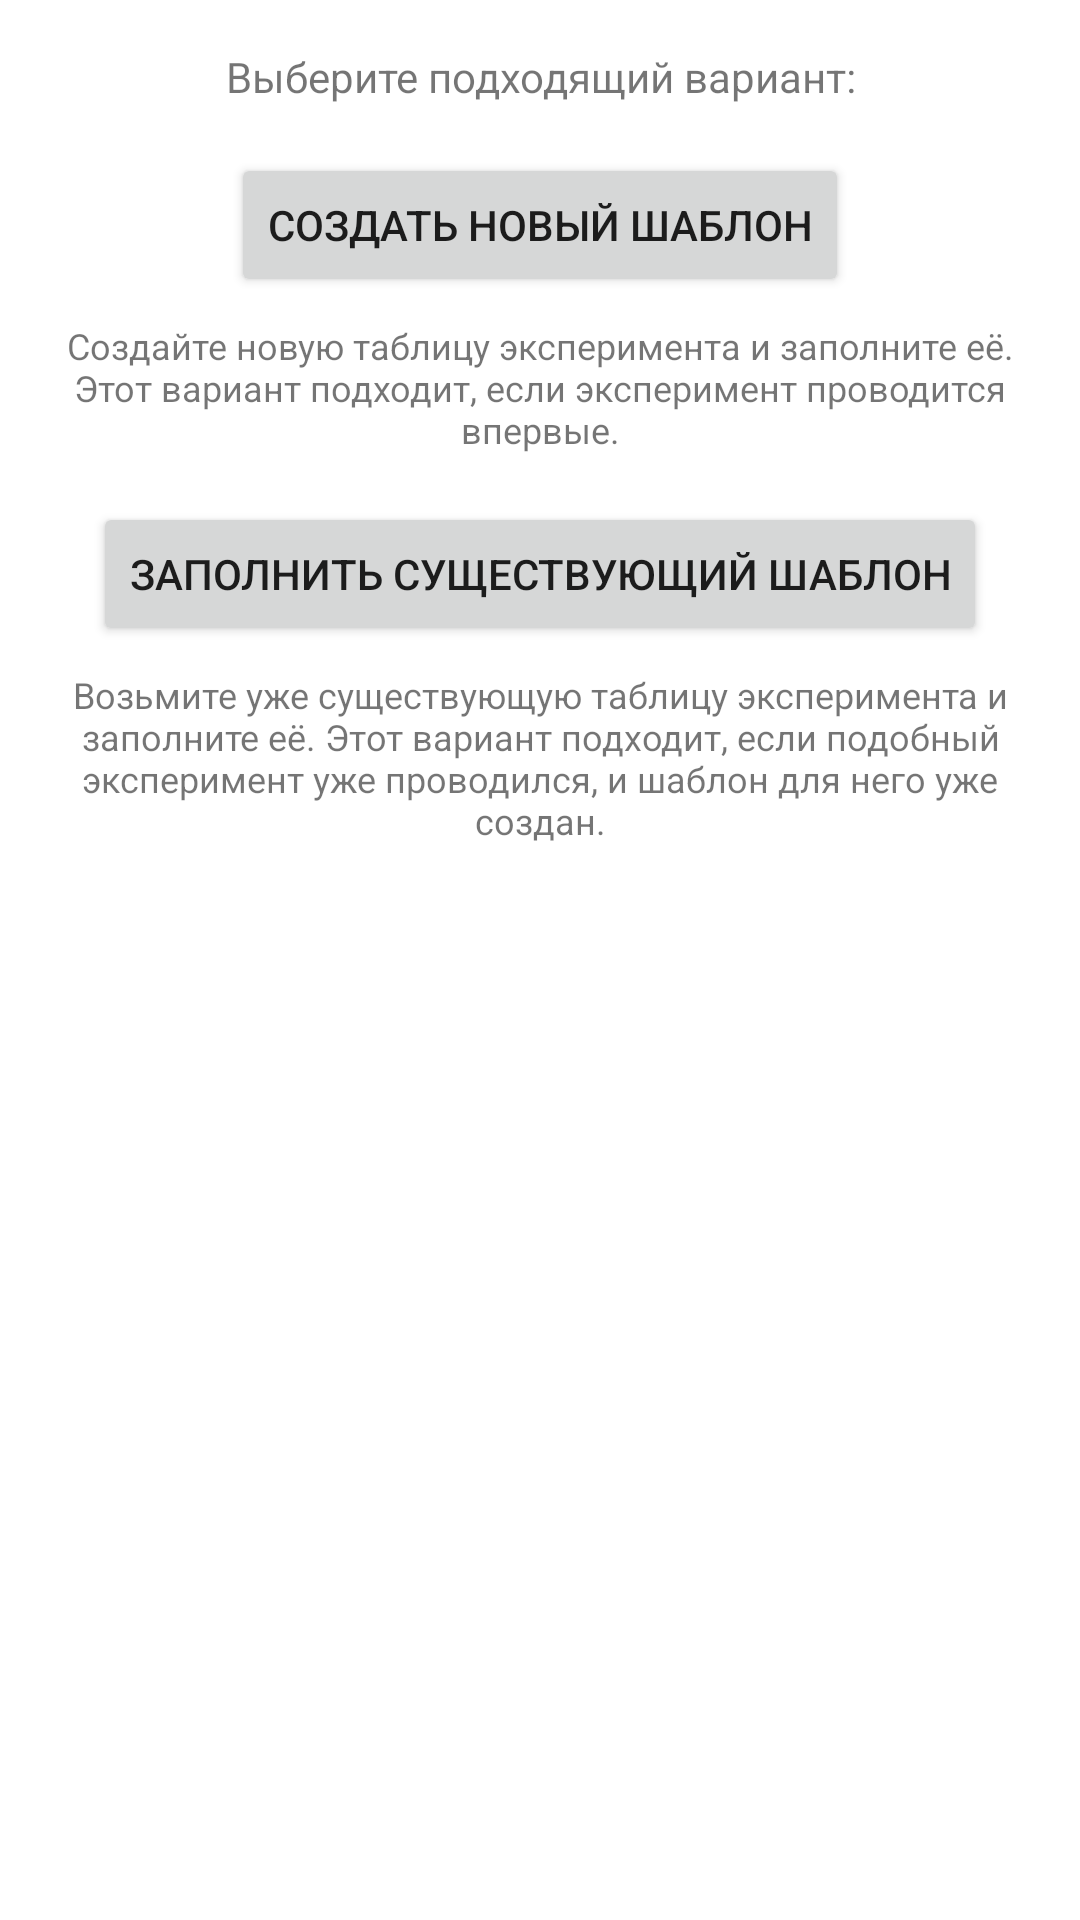

This screen was rendered from an Android layout file. Write that file and the resources it references.
<!-- AndroidManifest.xml: application theme Theme.Measurements -->
<!-- res/layout/activity_new.xml -->
<?xml version="1.0" encoding="utf-8"?>
<androidx.constraintlayout.widget.ConstraintLayout
        xmlns:android="http://schemas.android.com/apk/res/android"
        xmlns:tools="http://schemas.android.com/tools"
        xmlns:app="http://schemas.android.com/apk/res-auto"
        android:layout_width="match_parent"
        android:layout_height="match_parent"
        tools:context=".NewActivity">
    <Button
            android:text="@string/new_button1"
            android:layout_width="wrap_content"
            android:layout_height="wrap_content" android:id="@+id/button5"
            app:layout_constraintTop_toBottomOf="@+id/textView8" app:layout_constraintStart_toStartOf="parent"
            app:layout_constraintEnd_toEndOf="parent" android:layout_marginTop="16dp"
            android:onClick="GoToCreateNew" android:layout_marginEnd="8dp" android:layout_marginStart="8dp"/>
    <Button
            android:text="@string/new_button2"
            android:layout_width="wrap_content"
            android:layout_height="wrap_content" android:id="@+id/button6"
            app:layout_constraintTop_toBottomOf="@+id/textView9" app:layout_constraintStart_toStartOf="parent"
            app:layout_constraintEnd_toEndOf="parent" android:layout_marginTop="16dp"
            android:onClick="GoToCreateFromExisted" android:layout_marginStart="8dp" android:layout_marginEnd="8dp"/>
    <TextView
            android:text="@string/new_text"
            android:layout_width="0dp"
            android:layout_height="wrap_content" android:id="@+id/textView8"
            app:layout_constraintTop_toTopOf="parent"
            app:layout_constraintEnd_toEndOf="parent" app:layout_constraintStart_toStartOf="parent"
            android:layout_marginTop="16dp" android:textSize="14sp" android:layout_marginStart="8dp"
            android:layout_marginEnd="8dp" android:textAlignment="center"/>
    <TextView
            android:text="@string/new_text1"
            android:layout_width="0dp"
            android:layout_height="wrap_content" android:id="@+id/textView9"
            app:layout_constraintEnd_toEndOf="parent" app:layout_constraintStart_toStartOf="parent"
            android:textSize="12sp" app:layout_constraintHorizontal_bias="0.492"
            android:textAlignment="center" app:layout_constraintTop_toBottomOf="@+id/button5"
            android:layout_marginTop="8dp" android:layout_marginStart="8dp" android:layout_marginEnd="8dp"/>
    <TextView
            android:text="@string/new_text2"
            android:layout_width="0dp"
            android:layout_height="wrap_content" android:id="@+id/textView10"
            app:layout_constraintEnd_toEndOf="parent" app:layout_constraintStart_toStartOf="parent"
            android:textSize="12sp"
            app:layout_constraintTop_toBottomOf="@+id/button6"
            android:layout_marginTop="8dp" android:layout_marginStart="8dp" android:layout_marginEnd="8dp"
            android:textAlignment="center"/>
</androidx.constraintlayout.widget.ConstraintLayout>
<!-- resources referenced by this layout -->
<resources>
  <string name="new_button1">Создать новый шаблон</string>
  <string name="new_button2">Заполнить существующий шаблон</string>
  <string name="new_text">Выберите подходящий вариант:</string>&gt;
  <string name="new_text1">Создайте новую таблицу эксперимента и заполните её. Этот вариант подходит, если эксперимент проводится впервые.</string>
  <string name="new_text2">Возьмите уже существующую таблицу эксперимента и заполните её. Этот вариант подходит, если подобный эксперимент уже проводился, и шаблон для него уже создан.</string>
  <style name="Theme.Measurements" parent="Theme.MaterialComponents.DayNight.DarkActionBar">
          
          <item name="colorPrimary">@color/purple_500</item>
          <item name="colorPrimaryVariant">@color/purple_700</item>
          <item name="colorOnPrimary">@color/white</item>
          
          <item name="colorSecondary">@color/teal_200</item>
          <item name="colorSecondaryVariant">@color/teal_700</item>
          <item name="colorOnSecondary">@color/black</item>
          
          <item name="android:statusBarColor" tools:targetApi="l">?attr/colorPrimaryVariant</item>
          
      </style>
  <!-- not gathered from this repository: default colours our renderer supplied (Android Studio template values) -->
  <color name="purple_500">#FF6200EE</color>
  <color name="purple_700">#FF3700B3</color>
  <color name="teal_200">#FF03DAC5</color>
  <color name="teal_700">#FF018786</color>
  <color name="black">#FF000000</color>
  <color name="white">#FFFFFFFF</color>
</resources>
